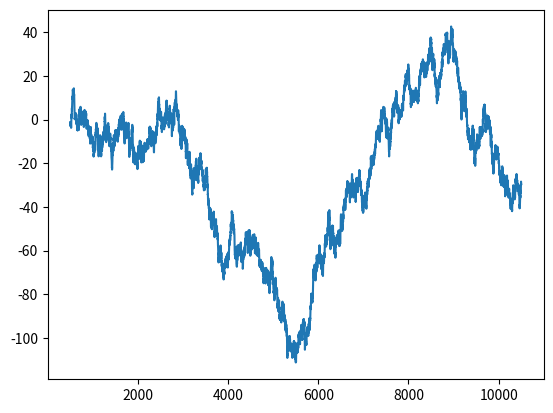
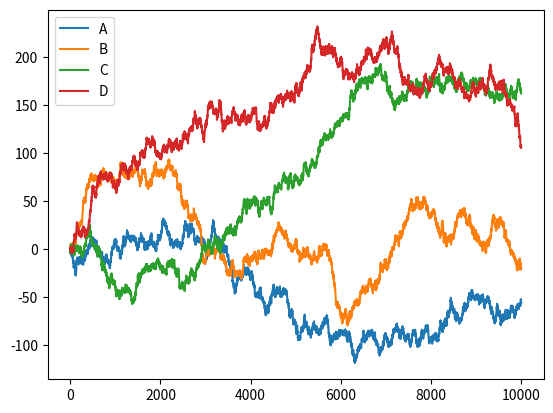

Write the Python code that produced these figures, in order.
import pandas as pd
import numpy as np
import matplotlib.pyplot as plt
# Series
data = pd.Series(np.random.randn(10000), index=np.arange(500, 10500))
data = data.cumsum()
data.plot()
plt.show()


# DataFrame
data = pd.DataFrame(np.random.randn(10000, 4), index=np.arange(10000), columns=list("ABCD"))
print(data.head(3))
data = data.cumsum()
# plot methods:
# 'bar', 'hist', 'box', 'kde', 'area', 'scatter', 'hexbin', 'pie'
data.plot()  # 里面有好多参数，请上网查询
plt.show()
